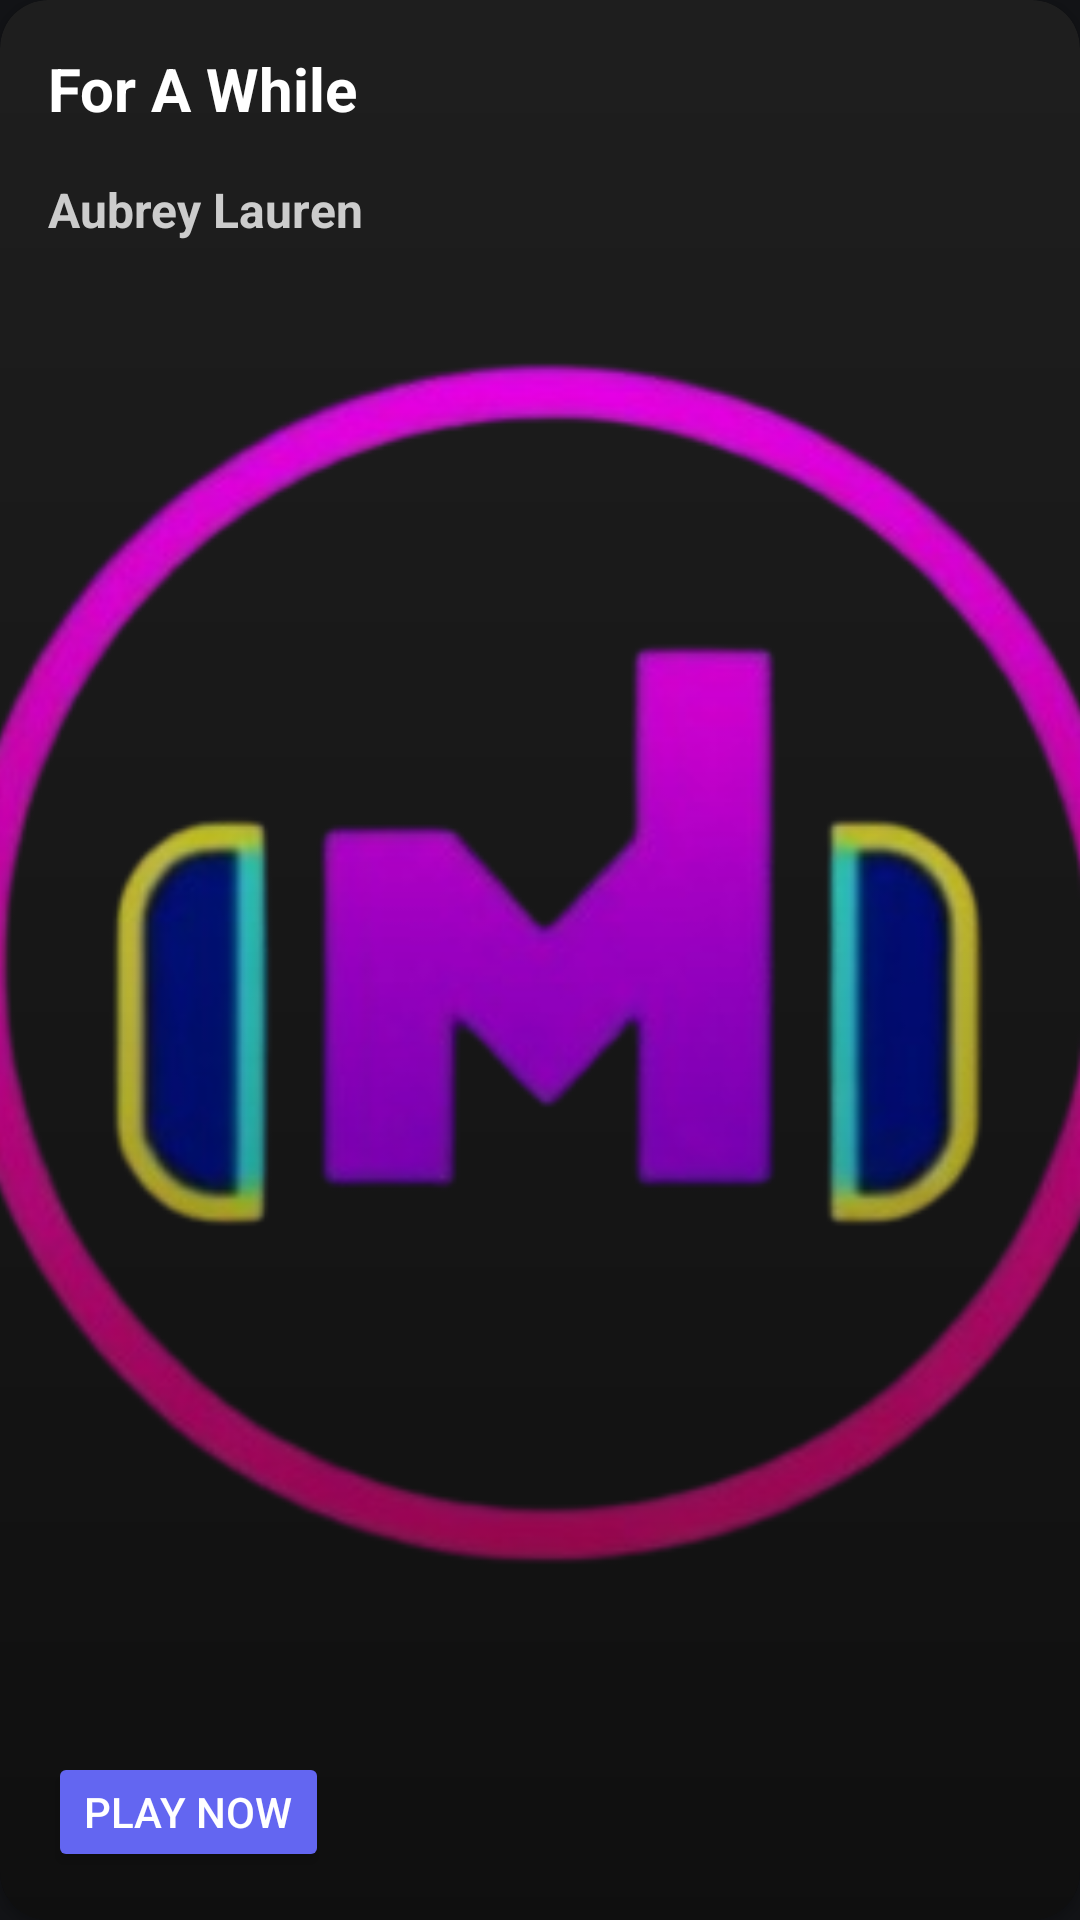

Produce the Android XML layout that renders to this screen, including the resource entries it uses.
<!-- AndroidManifest.xml: application theme Theme.Material3.DynamicColors.Dark.NoActionBar -->
<!-- res/layout/slider_item.xml -->
<?xml version="1.0" encoding="utf-8"?>
<androidx.cardview.widget.CardView
    xmlns:android="http://schemas.android.com/apk/res/android"
    xmlns:app="http://schemas.android.com/apk/res-auto"
    android:layout_width="match_parent"
    android:layout_height="200dp"
    android:layout_margin="8dp"
    android:radius="16dp"
    app:cardCornerRadius="16dp"
    app:cardBackgroundColor="#1E1E1E">

    <RelativeLayout
        android:layout_width="match_parent"
        android:layout_height="match_parent">

        
        <ImageView
            android:id="@+id/slider_image"
            android:layout_width="match_parent"
            android:layout_height="match_parent"
            android:scaleType="centerCrop"
            android:src="@drawable/welcome_icon_removebg"/>

        
        <View
            android:layout_width="match_parent"
            android:layout_height="match_parent"
            android:background="@drawable/gradient_overlay"/>

        
        <TextView
            android:id="@+id/tv_title"
            android:layout_width="wrap_content"
            android:layout_height="wrap_content"
            android:text="For A While"
            android:textSize="20sp"
            android:textStyle="bold"
            android:textColor="#FFFFFF"
            android:layout_margin="16dp"/>

        
        <TextView
            android:id="@+id/tv_subtitle"
            android:layout_width="wrap_content"
            android:layout_height="wrap_content"
            android:text="Aubrey Lauren"
            android:textSize="16sp"
            android:textColor="#CCCCCC"
            android:textStyle="bold"
            android:layout_below="@id/tv_title"
            android:layout_marginStart="16dp"/>

        
        <LinearLayout
            android:layout_width="wrap_content"
            android:layout_height="wrap_content"
            android:orientation="horizontal"
            android:layout_below="@id/tv_subtitle"
            android:layout_marginStart="16dp"
            android:layout_marginTop="8dp">

        </LinearLayout>

        
        <Button
            android:id="@+id/btn_play"
            android:layout_width="wrap_content"
            android:layout_height="40dp"
            android:text="Play Now"
            android:backgroundTint="#6366F1"
            android:textColor="#FFFFFF"
            android:layout_alignParentBottom="true"
            android:layout_margin="16dp"/>
    </RelativeLayout>
</androidx.cardview.widget.CardView>
<!-- resources referenced by this layout -->
<resources>
  <!-- drawable gradient_overlay (drawable) -->
  <?xml version="1.0" encoding="utf-8"?>
  <layer-list xmlns:android="http://schemas.android.com/apk/res/android">
      <item>
          <shape android:shape="rectangle">
              <gradient
                  android:angle="90"
                  android:startColor="#80000000"
                  android:endColor="#00000000"/>
          </shape>
      </item>
  </layer-list>
  <!-- drawable welcome_icon_removebg: png bitmap (drawable, 99302 bytes) -->
</resources>
